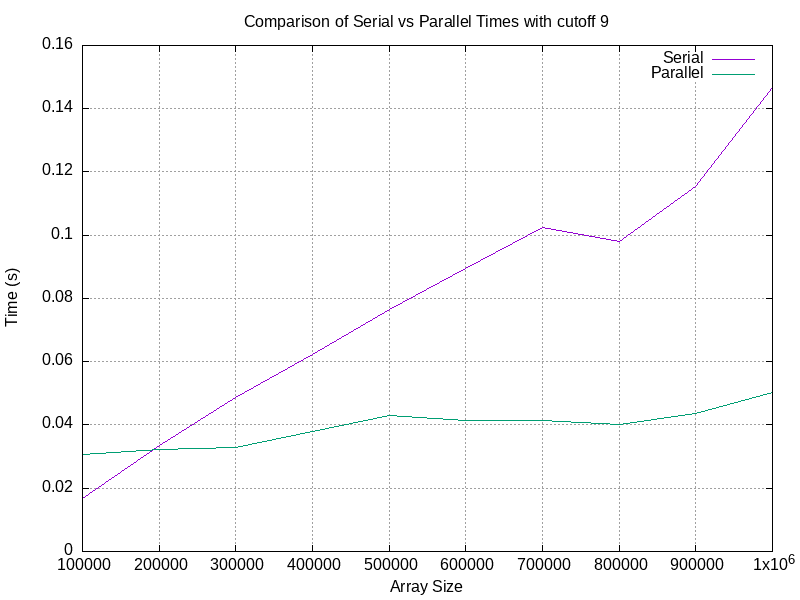

Data behind this chart, as committed beside it:
Array Size, Serial Time, Parallel Time
100000, 0.01667, 0.03067
200000, 0.03367, 0.03217
300000, 0.04867, 0.033
400000, 0.06217, 0.038
500000, 0.0765, 0.043
600000, 0.0895, 0.04133
700000, 0.1023, 0.0415
800000, 0.098, 0.04017
900000, 0.1155, 0.0435
1000000, 0.1467, 0.05033
